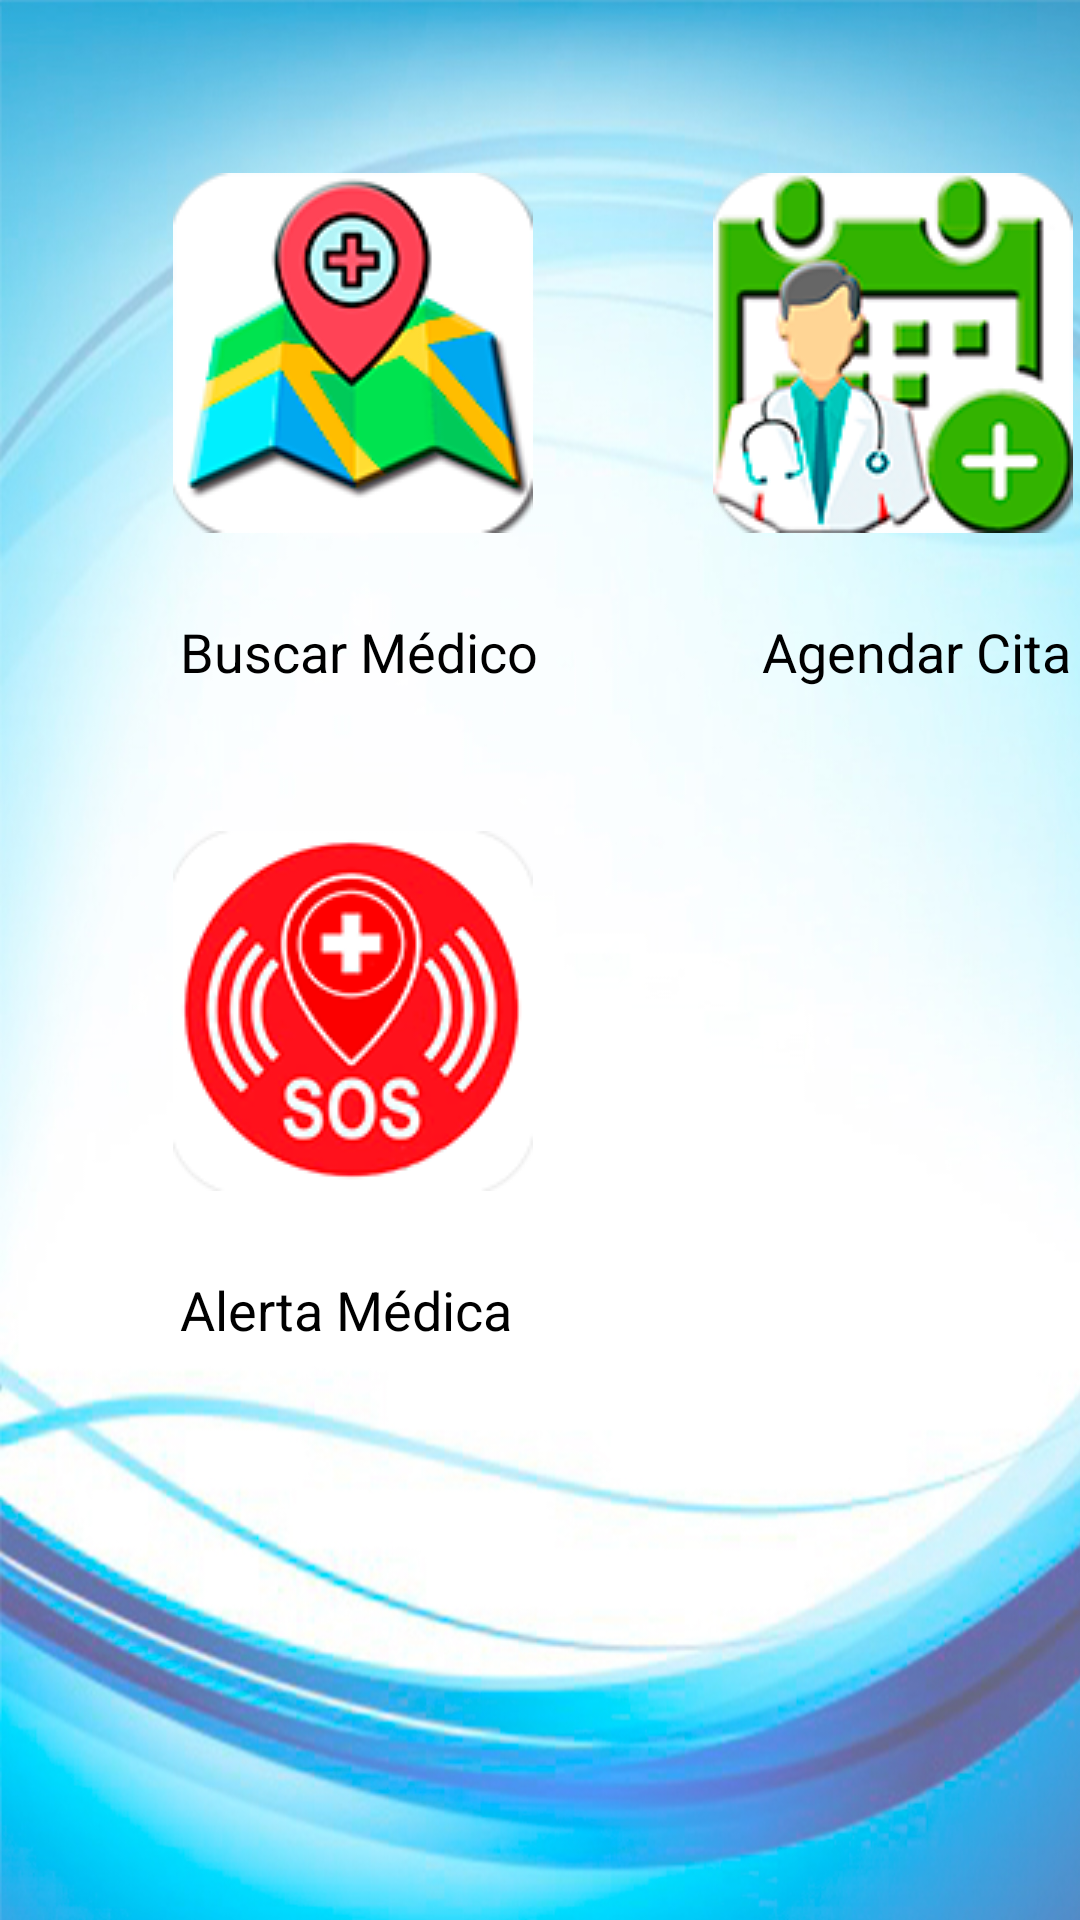

Reconstruct the res/layout file that produces this screen, plus the resources it refers to.
<!-- AndroidManifest.xml: application theme Theme.SaVi -->
<!-- res/layout/activity_principal.xml -->
<?xml version="1.0" encoding="utf-8"?>
<androidx.constraintlayout.widget.ConstraintLayout xmlns:android="http://schemas.android.com/apk/res/android"
    xmlns:app="http://schemas.android.com/apk/res-auto"
    xmlns:tools="http://schemas.android.com/tools"
    android:layout_width="match_parent"
    android:layout_height="match_parent"
    tools:context=".PrincipalActivity">

    <RelativeLayout
        android:layout_width="395dp"
        android:layout_height="715dp"
        android:orientation="horizontal"
        tools:layout_editor_absoluteX="8dp"
        tools:layout_editor_absoluteY="8dp"
        android:background="@drawable/fondo_azul">


        <ImageButton
            android:id="@+id/iBtnBuscar"
            style="@android:style/Widget.Material.Light.ImageButton"
            android:layout_width="135dp"
            android:layout_height="135dp"
            android:layout_marginLeft="50dp"
            android:layout_marginTop="50dp"
            android:background="@drawable/rounded"
            app:srcCompat="@drawable/icono_localizacion" />

        <TextView
            android:id="@+id/txtBuscar"
            android:layout_width="wrap_content"
            android:layout_height="wrap_content"
            android:layout_below="@id/iBtnBuscar"
            android:layout_marginLeft="60dp"
            android:layout_marginTop="20dp"
            android:text="@string/buscar"
            android:textAppearance="@style/TextAppearance.AppCompat.Medium"
            android:textColor="@color/black" />

        <ImageButton
            android:id="@+id/iBtnCita"
            android:layout_width="135dp"
            android:layout_height="135dp"
            android:layout_alignLeft="@id/iBtnBuscar"
            android:layout_marginLeft="180dp"
            android:layout_marginTop="50dp"
            app:srcCompat="@drawable/icono_buscar"
            android:background="@drawable/rounded"/>

        <TextView
            android:id="@+id/txtCita"
            android:layout_width="wrap_content"
            android:layout_height="wrap_content"
            android:layout_below="@id/iBtnCita"
            android:layout_alignLeft="@id/txtBuscar"
            android:layout_marginLeft="194dp"
            android:layout_marginTop="20dp"
            android:text="@string/cita"
            android:textAppearance="@style/TextAppearance.AppCompat.Medium"
            android:textColor="@color/black" />

        <ImageButton
            android:id="@+id/iBtnSOS"
            android:layout_width="135dp"
            android:layout_height="135dp"
            android:layout_below="@id/txtCita"
            android:layout_marginLeft="50dp"
            android:layout_marginTop="40dp"
            app:srcCompat="@drawable/icono_sos"
            android:background="@drawable/rounded"/>

        <TextView
            android:id="@+id/txtSOS"
            android:layout_width="wrap_content"
            android:layout_height="wrap_content"
            android:layout_below="@id/iBtnSOS"
            android:layout_marginLeft="60dp"
            android:layout_marginTop="20dp"
            android:text="@string/sos"
            android:textAppearance="@style/TextAppearance.AppCompat.Medium"
            android:textColor="@color/black" />


    </RelativeLayout>

</androidx.constraintlayout.widget.ConstraintLayout>
<!-- resources referenced by this layout -->
<resources>
  <!-- drawable fondo_azul: jpg bitmap (drawable, 222052 bytes) -->
  <!-- drawable icono_buscar: png bitmap (drawable, 18503 bytes) -->
  <!-- drawable icono_localizacion: png bitmap (drawable, 16608 bytes) -->
  <!-- drawable icono_sos: png bitmap (drawable, 20042 bytes) -->
  <!-- drawable rounded (drawable) -->
  <?xml version="1.0" encoding="utf-8"?>
  <shape xmlns:android="http://schemas.android.com/apk/res/android"
      android:innerRadius="0dp"
      android:shape="ring"
      android:thicknessRatio="1.1"
      android:useLevel="false" >
      <solid android:color="@android:color/transparent" />
  
      <stroke
          android:width="12dp"
          android:color="@android:color/white" />
  </shape>
  <string name="buscar">Buscar Médico</string>
  <string name="cita">Agendar Cita</string>
  <string name="sos">Alerta Médica</string>
  <style name="Theme.SaVi" parent="Theme.MaterialComponents.DayNight.DarkActionBar">
          
          <item name="colorPrimary">@color/purple_500</item>
          <item name="colorPrimaryVariant">@color/purple_700</item>
          <item name="colorOnPrimary">@color/white</item>
          
          <item name="colorSecondary">@color/teal_200</item>
          <item name="colorSecondaryVariant">@color/teal_700</item>
          <item name="colorOnSecondary">@color/black</item>
          
          <item name="android:statusBarColor" tools:targetApi="l">?attr/colorPrimaryVariant</item>
          
      </style>
  <!-- not gathered from this repository: default colours our renderer supplied (Android Studio template values) -->
  <color name="purple_500">#FF6200EE</color>
  <color name="purple_700">#FF3700B3</color>
  <color name="teal_200">#FF03DAC5</color>
  <color name="teal_700">#FF018786</color>
  <color name="black">#FF000000</color>
  <color name="white">#FFFFFFFF</color>
</resources>
